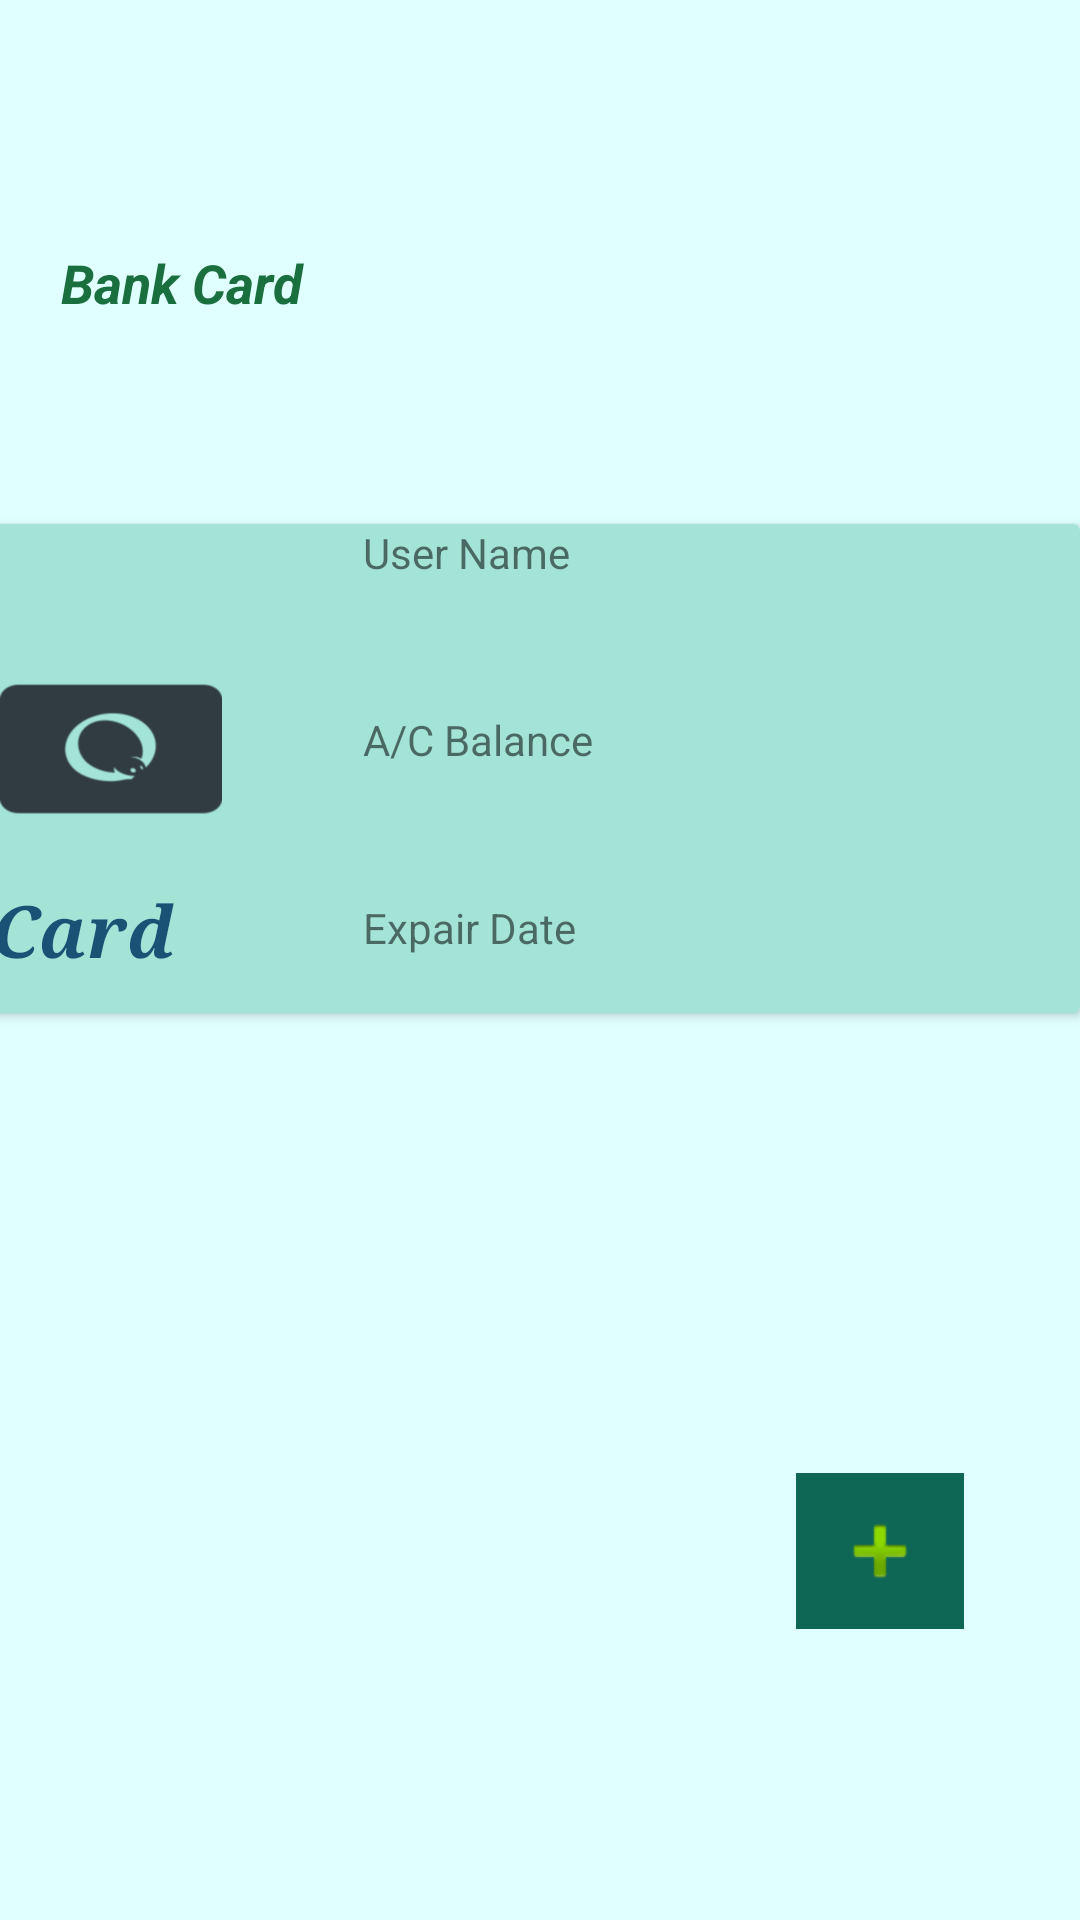

Layout XML and referenced resources for this Android screen:
<!-- AndroidManifest.xml: application theme AppTheme -->
<!-- res/layout/activity_view_card.xml -->
<?xml version="1.0" encoding="utf-8"?>
<android.support.constraint.ConstraintLayout
        xmlns:android="http://schemas.android.com/apk/res/android"
        xmlns:tools="http://schemas.android.com/tools"
        xmlns:app="http://schemas.android.com/apk/res-auto"
        android:layout_width="match_parent"
        android:layout_height="match_parent"
        android:background="@color/colorLIGHTCYAN"
        tools:context=".ViewCardActivity">

    <View
            android:layout_width="371dp"
            android:layout_height="548dp"
            android:id="@+id/view5" app:layout_constraintTop_toTopOf="parent" android:layout_marginTop="8dp"
            app:layout_constraintBottom_toBottomOf="parent" android:layout_marginBottom="8dp"
            app:layout_constraintStart_toStartOf="parent" android:layout_marginLeft="8dp"
            android:layout_marginStart="8dp" android:layout_marginEnd="8dp" android:layout_marginRight="8dp"
            app:layout_constraintEnd_toEndOf="parent"/>
    <android.support.v7.widget.CardView
            android:layout_width="363dp"
            android:layout_height="163dp"
            app:layout_constraintBottom_toBottomOf="@+id/view5"
            android:layout_marginBottom="8dp"
            app:layout_constraintEnd_toEndOf="parent" android:layout_marginEnd="8dp" android:layout_marginRight="8dp"
            app:layout_constraintStart_toStartOf="parent" android:layout_marginLeft="8dp"
            android:layout_marginStart="8dp" app:layout_constraintHorizontal_bias="0.6"
            app:cardBackgroundColor="#A3E4D7"
            app:layout_constraintTop_toTopOf="@+id/view5" android:layout_marginTop="8dp"
            app:layout_constraintVertical_bias="0.327" android:id="@+id/cardView">
        <TextView
                android:text="Card"
                android:layout_width="100dp"
                android:layout_height="44dp"
                android:id="@+id/viewCard"
                android:textStyle="bold|italic" android:textAllCaps="false"
                android:textSize="24sp" app:fontFamily="serif" android:textColor="#1A5276"
                tools:layout_editor_absoluteY="326dp" tools:layout_editor_absoluteX="37dp"
                android:layout_gravity="bottom"/>
        <ImageView
                android:layout_width="80dp"
                android:layout_height="74dp"
                android:layout_gravity="left|center"
                android:id="@+id/cardImageView" app:srcCompat="@drawable/onlinebankcard"/>
        <TextView
                android:text="User Name"
                android:layout_width="239dp"
                android:layout_height="38dp" android:id="@+id/viewFullName"
                android:layout_gravity="right"/>
        <TextView
                android:text="A/C Balance"
                android:layout_width="239dp"
                android:layout_height="38dp" android:id="@+id/viewAccountBalance"
                android:layout_gravity="right|center"/>
        <TextView
                android:text="Expair Date"
                android:layout_width="239dp"
                android:layout_height="38dp" android:id="@+id/viewExpairDate"
                android:layout_gravity="bottom|right"/>
    </android.support.v7.widget.CardView>
    <TextView
            android:text="Bank Card"
            android:layout_width="291dp"
            android:layout_height="25dp"
            android:id="@+id/textView6" android:textColor="#196F3D"
            android:textStyle="bold|italic" android:textSize="18sp"
            android:layout_marginTop="36dp" app:layout_constraintTop_toTopOf="@+id/view5"
            android:layout_marginBottom="8dp" app:layout_constraintBottom_toTopOf="@+id/cardView"
            app:layout_constraintVertical_bias="0.0" app:layout_constraintEnd_toEndOf="parent"
            android:layout_marginEnd="8dp" android:layout_marginRight="8dp"
            app:layout_constraintStart_toStartOf="parent" android:layout_marginLeft="8dp"
            android:layout_marginStart="8dp" app:layout_constraintHorizontal_bias="0.233"/>
    <ImageButton
            android:layout_width="56dp"
            android:layout_height="52dp" app:srcCompat="@android:drawable/ic_input_add"
            android:id="@+id/addCardButton" android:layout_marginBottom="28dp"
            app:layout_constraintBottom_toBottomOf="@+id/view5"
            app:layout_constraintTop_toTopOf="@+id/view5" android:layout_marginTop="8dp"
            app:layout_constraintVertical_bias="0.95" android:background="#0E6655"
            app:layout_constraintEnd_toEndOf="parent" android:layout_marginEnd="8dp" android:layout_marginRight="8dp"
            app:layout_constraintStart_toStartOf="parent" android:layout_marginLeft="8dp"
            android:layout_marginStart="8dp" app:layout_constraintHorizontal_bias="0.894"/>
</android.support.constraint.ConstraintLayout>
<!-- resources referenced by this layout -->
<resources>
  <color name="colorLIGHTCYAN">#E0FFFF</color>
  <!-- drawable onlinebankcard: png bitmap (drawable, 22170 bytes) -->
  <style name="AppTheme" parent="Theme.AppCompat.Light.DarkActionBar">
          
          <item name="colorPrimary">@color/colorPrimary</item>
          <item name="colorPrimaryDark">@color/colorPrimaryDark</item>
          <item name="colorAccent">@color/colorAccent</item>
          <item name="windowNoTitle">true</item>
          <item name="windowActionBar">false</item>
      </style>
  <color name="colorPrimary">#070d32</color>
  <color name="colorPrimaryDark">#80CBC4</color>
  <color name="colorAccent">#06671a</color>
</resources>
